Photos from the image-classification dataset "aiModel" in the GitHub repository MrSamerM/haste_to_reduce_waste_app. Its 2 classes are: container, not container.

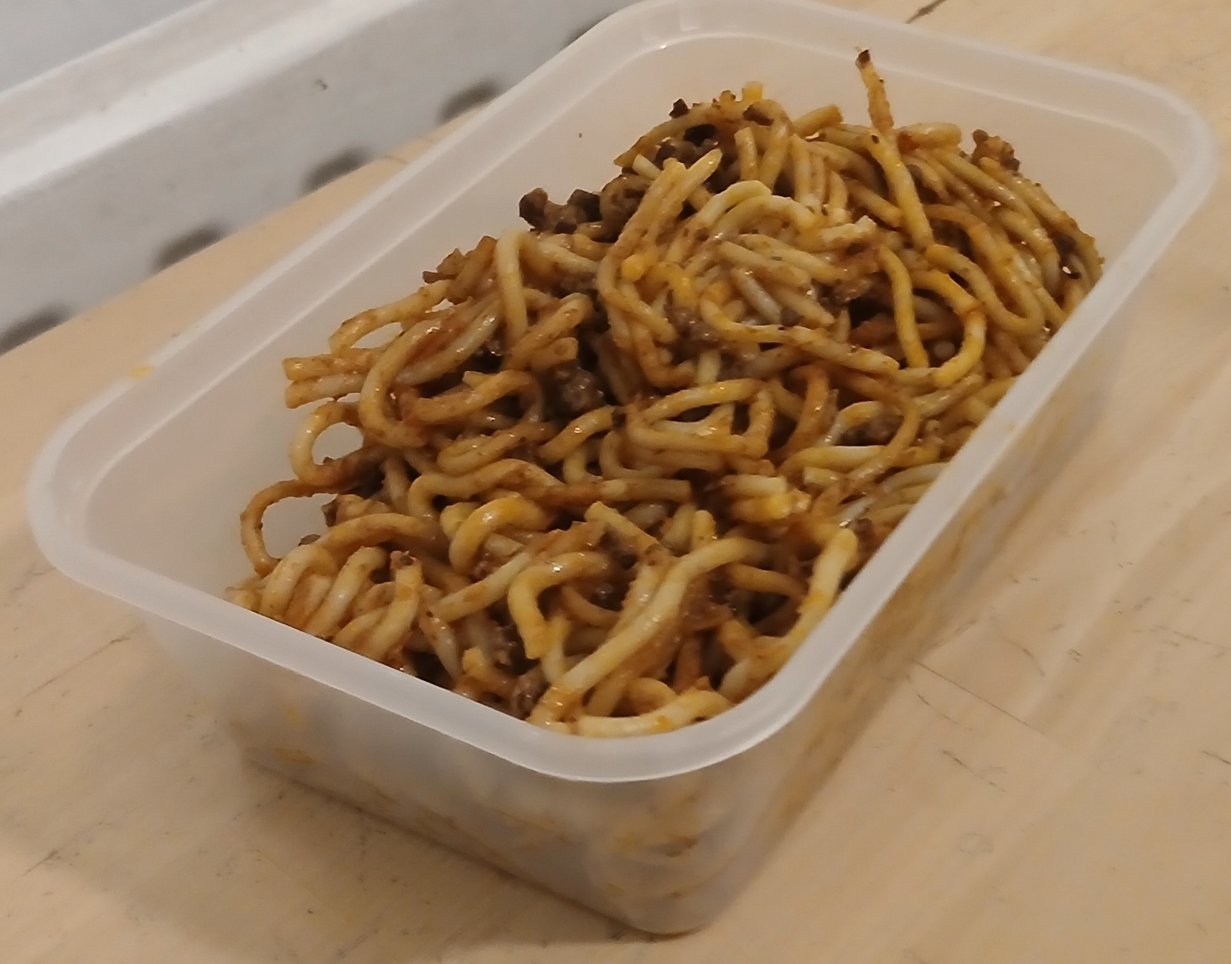
Label: container

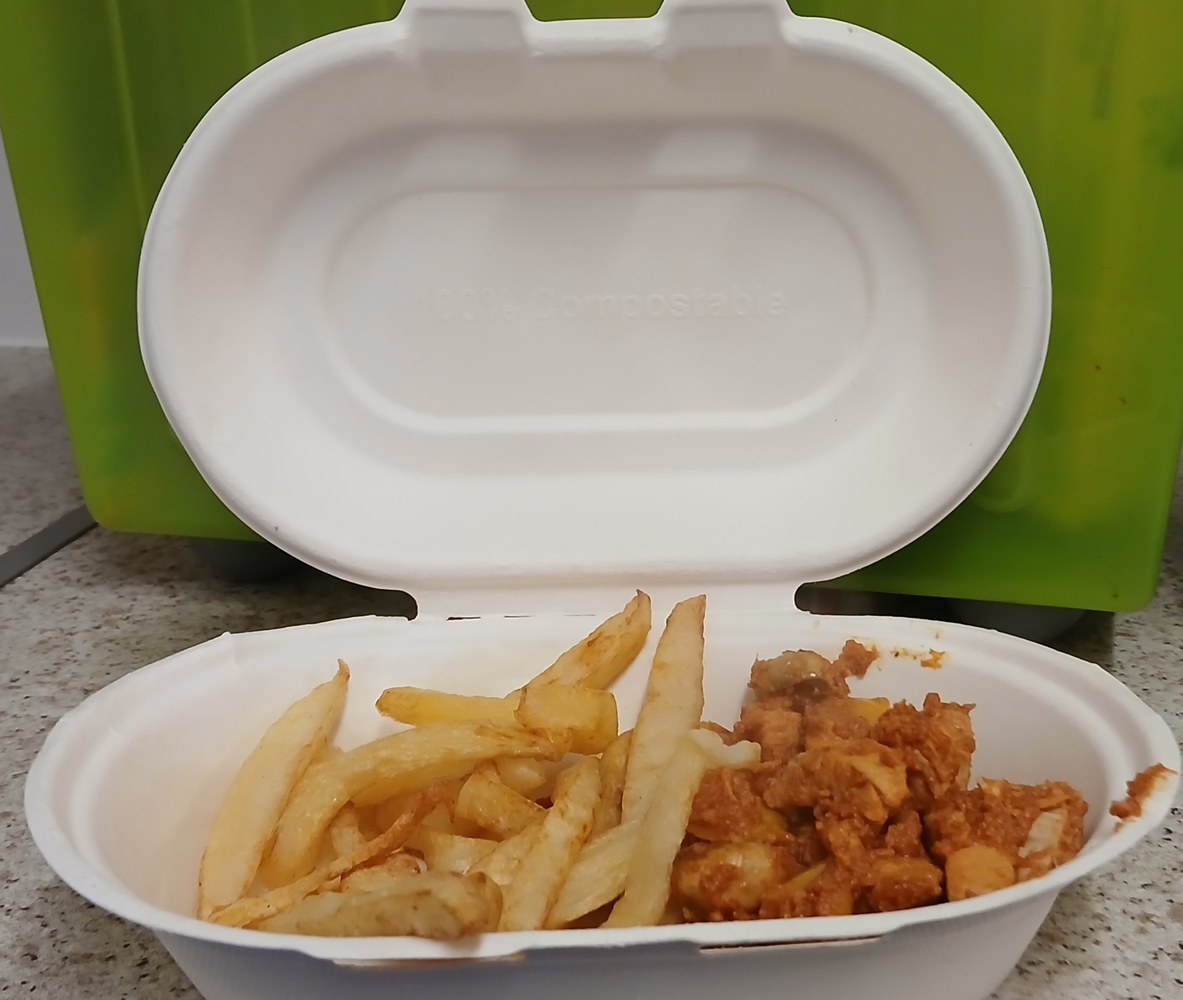
Label: not container

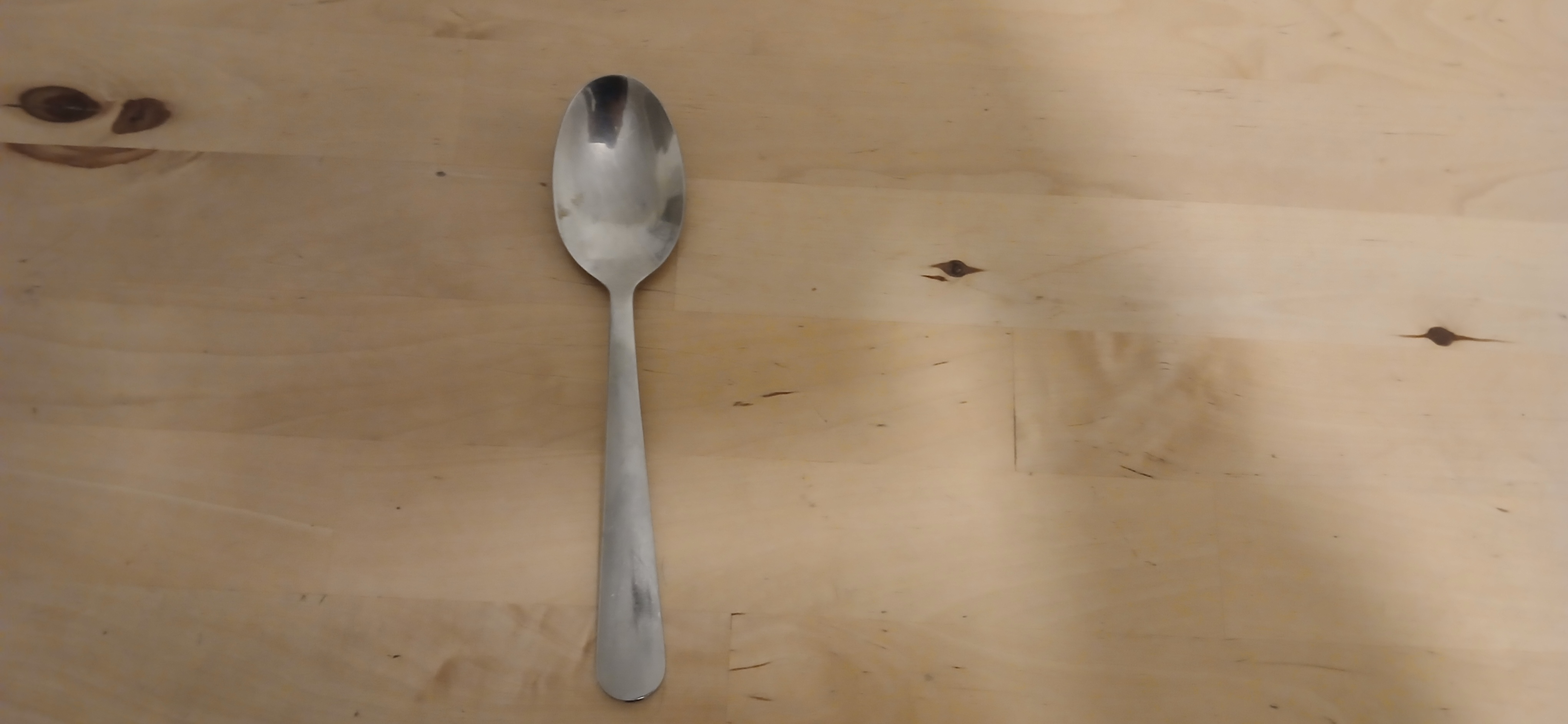
Label: not container

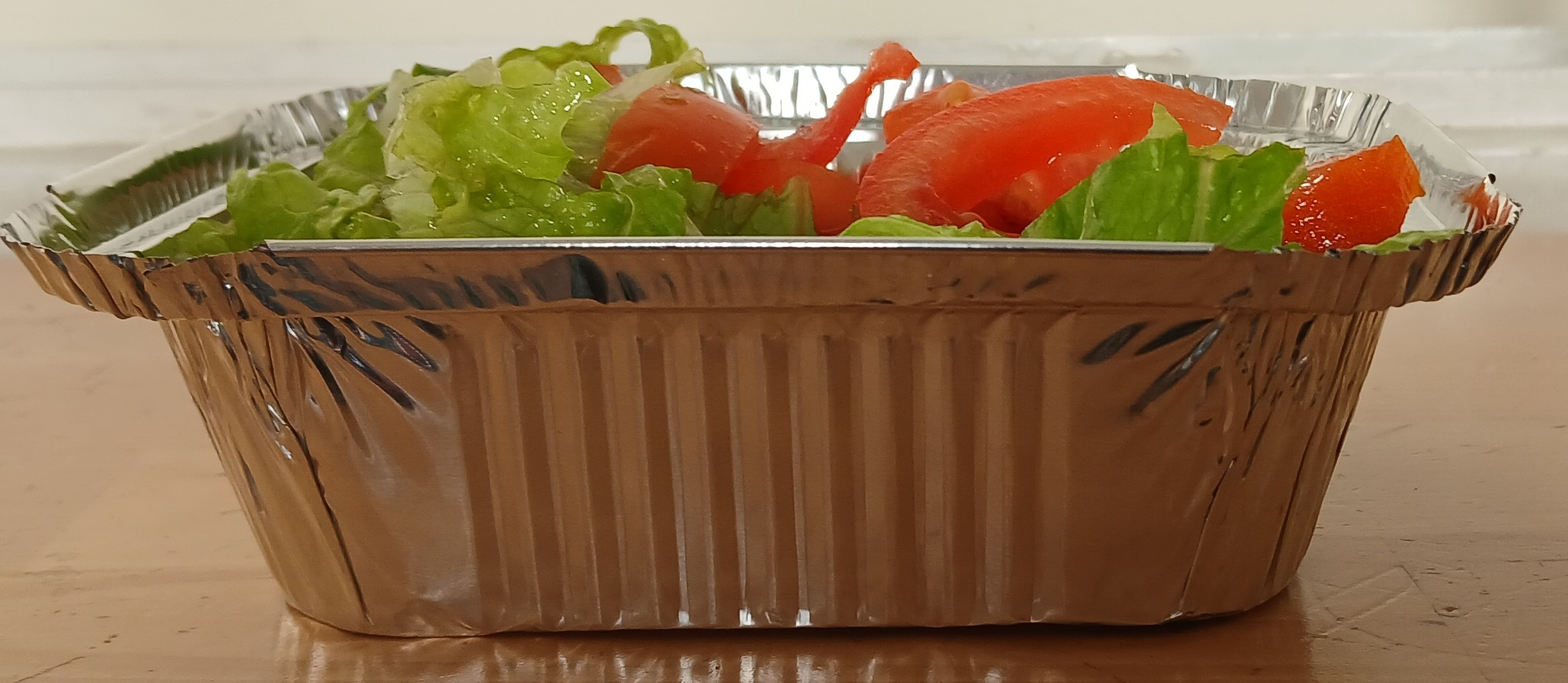
Label: container

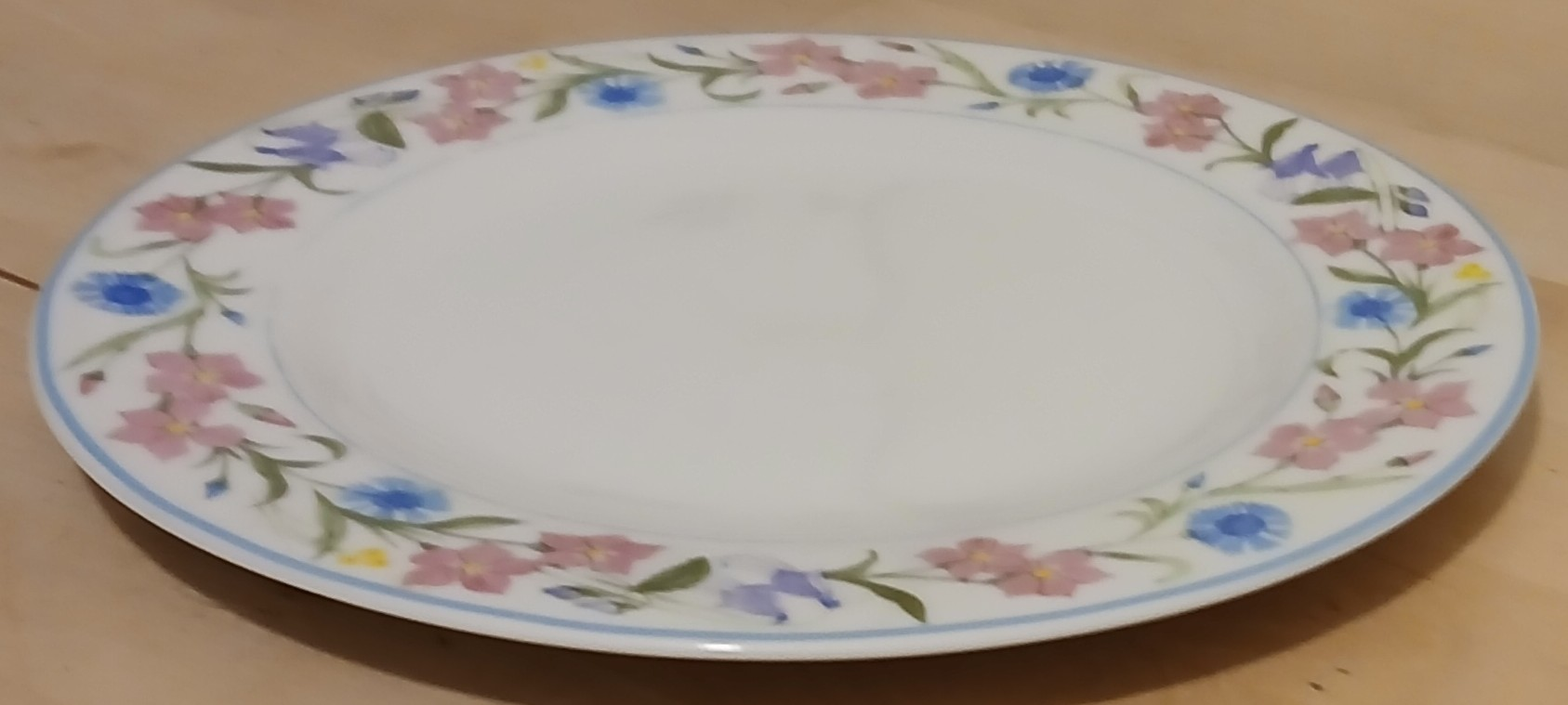
Label: not container

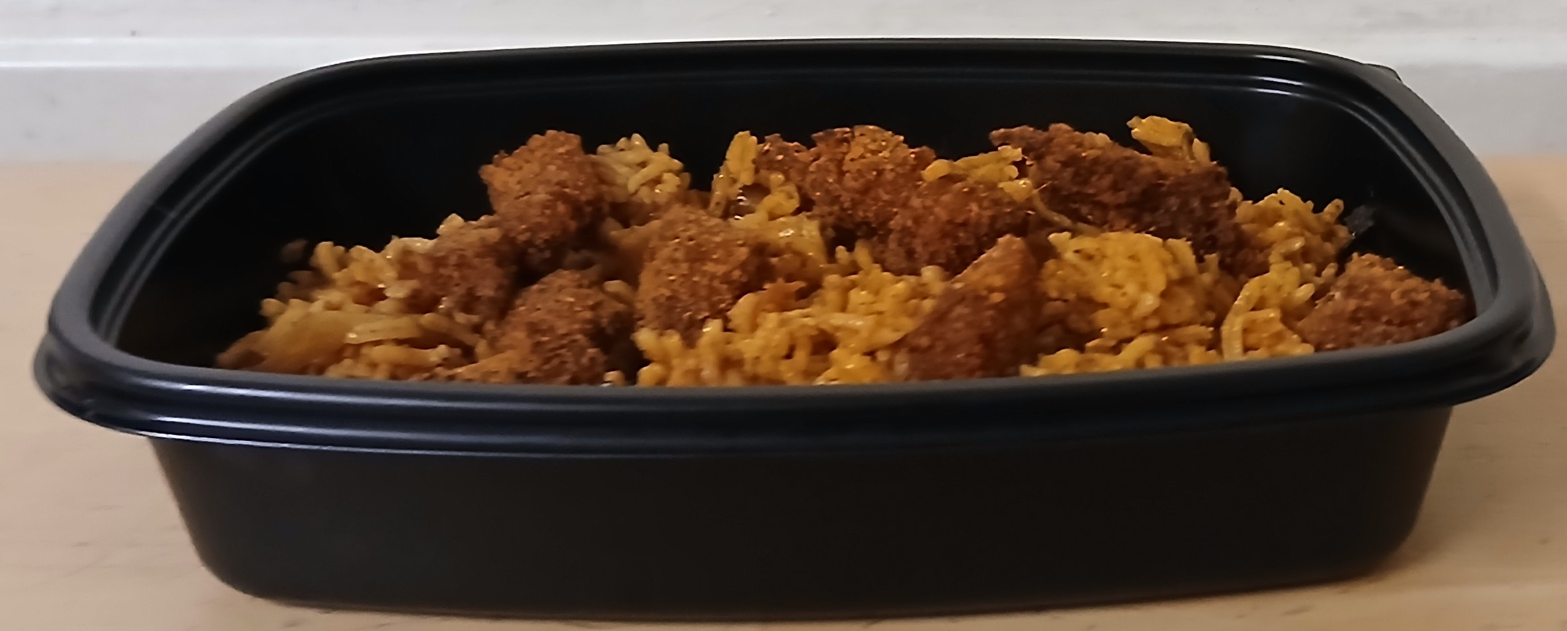
Label: container
